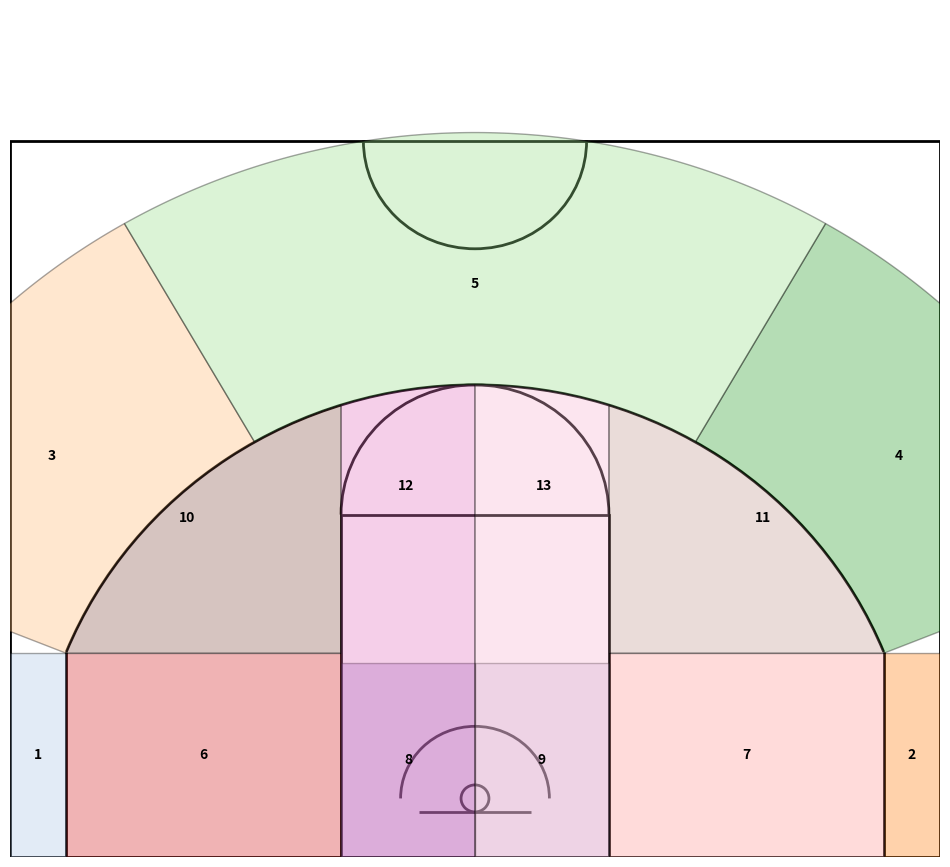

Write the Python code that produced this figure.
# updated_zones_for_tableau.py
import math
import numpy as np
import pandas as pd
import matplotlib.pyplot as plt
from matplotlib.patches import Circle, Rectangle, Arc, Polygon

# -----------------------------
# Court-drawing function
# -----------------------------
def draw_hs_half_court(ax=None, color='black', lw=2):
    if ax is None:
        ax = plt.gca()
    hoop = Circle((0, -15), radius=7.5, linewidth=lw, color=color, fill=False)
    backboard = Rectangle((-30, -22.5), 60, 0, linewidth=lw, color=color)
    paint = Rectangle((-72, -47.5), 144, 190, linewidth=lw, color=color, fill=False)
    top_free_throw = Arc((0, 142.5), 144, 144, theta1=0, theta2=180, linewidth=lw, color=color)
    restricted = Arc((0, -15), 80, 80, theta1=0, theta2=180, linewidth=lw, color=color)
    baseline = Rectangle((-250, -47.5), 500, 0, linewidth=lw, color=color)
    corner_three_a = Rectangle((-220, -47.5), 0, 114, linewidth=lw, color=color)
    corner_three_b = Rectangle((220, -47.5), 0, 114, linewidth=lw, color=color)
    three_arc = Arc((0, -22.5), 474, 474, theta1=22, theta2=158, linewidth=lw, color=color)
    sideline_a = Rectangle((-250, -47.5), 0, 397.5, linewidth=lw, color=color)
    sideline_b = Rectangle((250, -47.5), 0, 397.5, linewidth=lw, color=color)
    half_court = Rectangle((-350, 350), 700, 0, linewidth=lw, color=color)
    center_circle = Arc((0, 350), 120, 120, theta1=180, theta2=360, linewidth=lw, color=color)
    court_elements = [hoop, backboard, paint, top_free_throw, restricted, three_arc, baseline,
                      corner_three_a, corner_three_b, sideline_a, sideline_b, half_court, center_circle]
    for el in court_elements:
        ax.add_patch(el)
    return ax

# -----------------------------
# Arc / geometry parameters
# -----------------------------
ARC_CX, ARC_CY = 0.0, -22.5
ARC_R = 237.0
ARC_RES = 120
R_OUT = ARC_R + 140.0
R_IN = 100.0

# -----------------------------
# Helper functions
# -----------------------------
def polar_to_xy(angle_deg, radius, cx=ARC_CX, cy=ARC_CY):
    a = math.radians(angle_deg)
    return (cx + radius*math.cos(a), cy + radius*math.sin(a))

def arc_points(angle_start, angle_end, radius=ARC_R, n=ARC_RES):
    angles = np.linspace(angle_start, angle_end, n)
    return [polar_to_xy(a, radius) for a in angles]

def arc_y_at_x(x):
    dx = x - ARC_CX
    if abs(dx) > ARC_R:
        dx = max(min(dx, ARC_R), -ARC_R)
    return ARC_CY + math.sqrt(ARC_R**2 - dx**2)

def threept_sector(start_ang, end_ang, arc_res=ARC_RES):
    inner = arc_points(start_ang, end_ang, radius=ARC_R, n=arc_res)
    outer = arc_points(end_ang, start_ang, radius=R_OUT, n=arc_res)
    return inner + outer

def midrange_center_arc_top_polygon(x_min, x_max, y_bottom, n_points=30):
    angles = np.linspace(0, 180, n_points*2)
    arc_pts = [polar_to_xy(a, ARC_R, ARC_CX, ARC_CY) for a in angles]
    top_pts = [(x, y) for x, y in arc_pts if x_min < x < x_max]
    top_pts.append((x_min, arc_y_at_x(x_min)))
    top_pts.append((x_max, arc_y_at_x(x_max)))
    top_pts = sorted(top_pts, key=lambda p: p[0], reverse=True)
    polygon = [(x_min, y_bottom), (x_max, y_bottom)] + top_pts
    return polygon

def midrange_arc_top_polygon_fixed(x_min, x_max, y_bottom, n_points=50):
    angles = np.linspace(0, 180, n_points*2)
    arc_pts = [polar_to_xy(a, ARC_R, ARC_CX, ARC_CY) for a in angles]
    top_pts = [(x, y) for x, y in arc_pts if x_min <= x <= x_max and y >= y_bottom]
    top_pts.append((x_min, arc_y_at_x(x_min)))
    top_pts.append((x_max, arc_y_at_x(x_max)))
    bottom_left_y = min(y_bottom, arc_y_at_x(x_min))
    bottom_right_y = min(y_bottom, arc_y_at_x(x_max))
    top_pts = sorted(top_pts, key=lambda p: p[0])
    polygon = [(x_min, bottom_left_y), (x_max, bottom_right_y)] + sorted(top_pts, key=lambda p: p[0], reverse=True)
    return polygon

# -----------------------------
# Build zones
# -----------------------------
zones = {}

# Corners
y_leftcorner = arc_y_at_x(-220)
y_rightcorner = arc_y_at_x(220)
zones[1] = ("Left Corner 3", [(-250, -47.5), (-220, -47.5), (-220, y_leftcorner), (-250, y_leftcorner)])
zones[2] = ("Right Corner 3", [(220, -47.5), (250, -47.5), (250, y_rightcorner), (220, y_rightcorner)])

# 3PT outside-arc
A_right_corner = math.degrees(math.atan2(y_rightcorner - ARC_CY, 220 - ARC_CX))
A_left_corner = math.degrees(math.atan2(y_leftcorner - ARC_CY, -220 - ARC_CX))
A2, A4 = 60.0, 120.0
zones[3] = ("Left Wing 3", threept_sector(A4, A_left_corner))
zones[4] = ("Right Wing 3", threept_sector(A_right_corner, A2))
zones[5] = ("Top of Key 3", threept_sector(A2, A4))

# Midrange baseline rectangles
x_mid_left_start, x_mid_left_end = -220, -72
x_mid_right_start, x_mid_right_end = 72, 220
baseline_y = -47.5
zones[6] = ("Left Midrange BL", [(x_mid_left_start, baseline_y), (x_mid_left_end, baseline_y),
                                (x_mid_left_end, y_leftcorner), (x_mid_left_start, y_leftcorner)])
zones[7] = ("Right Midrange BL", [(x_mid_right_start, baseline_y), (x_mid_right_end, baseline_y),
                                 (x_mid_right_end, y_rightcorner), (x_mid_right_start, y_rightcorner)])

# Layups
zones[8] = ("Left Layup", [(-72, -47.5), (0, -47.5), (0, 60), (-72, 60)])
zones[9] = ("Right Layup", [(0, -47.5), (72, -47.5), (72, 60), (0, 60)])

# Top of 6-7 for wing midrange
top_of_6_7 = max(max(y for x,y in zones[6][1]), max(y for x,y in zones[7][1]))
x_left_center, x_right_center = -72, 72

# Wing midrange zones
zones[10] = ("LW Midrange", midrange_arc_top_polygon_fixed(x_min=-220, x_max=x_left_center, y_bottom=top_of_6_7))
zones[11] = ("RW Midrange", midrange_arc_top_polygon_fixed(x_min=x_right_center, x_max=220, y_bottom=top_of_6_7))

# Center midrange zones
y_bottom_midrange = -47.5
zones[12] = ("Left Center Midrange", midrange_center_arc_top_polygon(x_min=x_left_center, x_max=0, y_bottom=y_bottom_midrange))
zones[13] = ("Right Center Midrange", midrange_center_arc_top_polygon(x_min=0, x_max=x_right_center, y_bottom=y_bottom_midrange))

# -----------------------------
# Export CSV for Tableau
# -----------------------------
rows = []
for zid, (zname, coords) in zones.items():
    for i, (x, y) in enumerate(coords):
        if y is None:
            continue
        rows.append({"ZoneID": zid, "ZoneName": zname, "X": float(x), "Y": float(y), "Order": i})

df = pd.DataFrame(rows)
df.to_csv("zones_updated.csv", index=False)
print("Saved zones_updated.csv (polygon vertices).")

# -----------------------------
# Preview with zones
# -----------------------------
fig2, ax2 = plt.subplots(figsize=(12,11))
draw_hs_half_court(ax2)
colors = plt.cm.tab20.colors
for zid, (zname, coords) in zones.items():
    poly = Polygon(coords, closed=True, facecolor=colors[zid % len(colors)], alpha=0.35, edgecolor='black')
    ax2.add_patch(poly)
    xs, ys = zip(*coords)
    ax2.text(sum(xs)/len(xs), sum(ys)/len(ys), str(zid), ha='center', va='center', fontsize=10, weight='bold')
ax2.set_xlim(-250,250)
ax2.set_ylim(-47.5,422.5)
ax2.axis('off')
plt.savefig("court_with_zones_updated.png", dpi=300, bbox_inches='tight')
print("Saved court_with_zones_updated.png (preview).")
